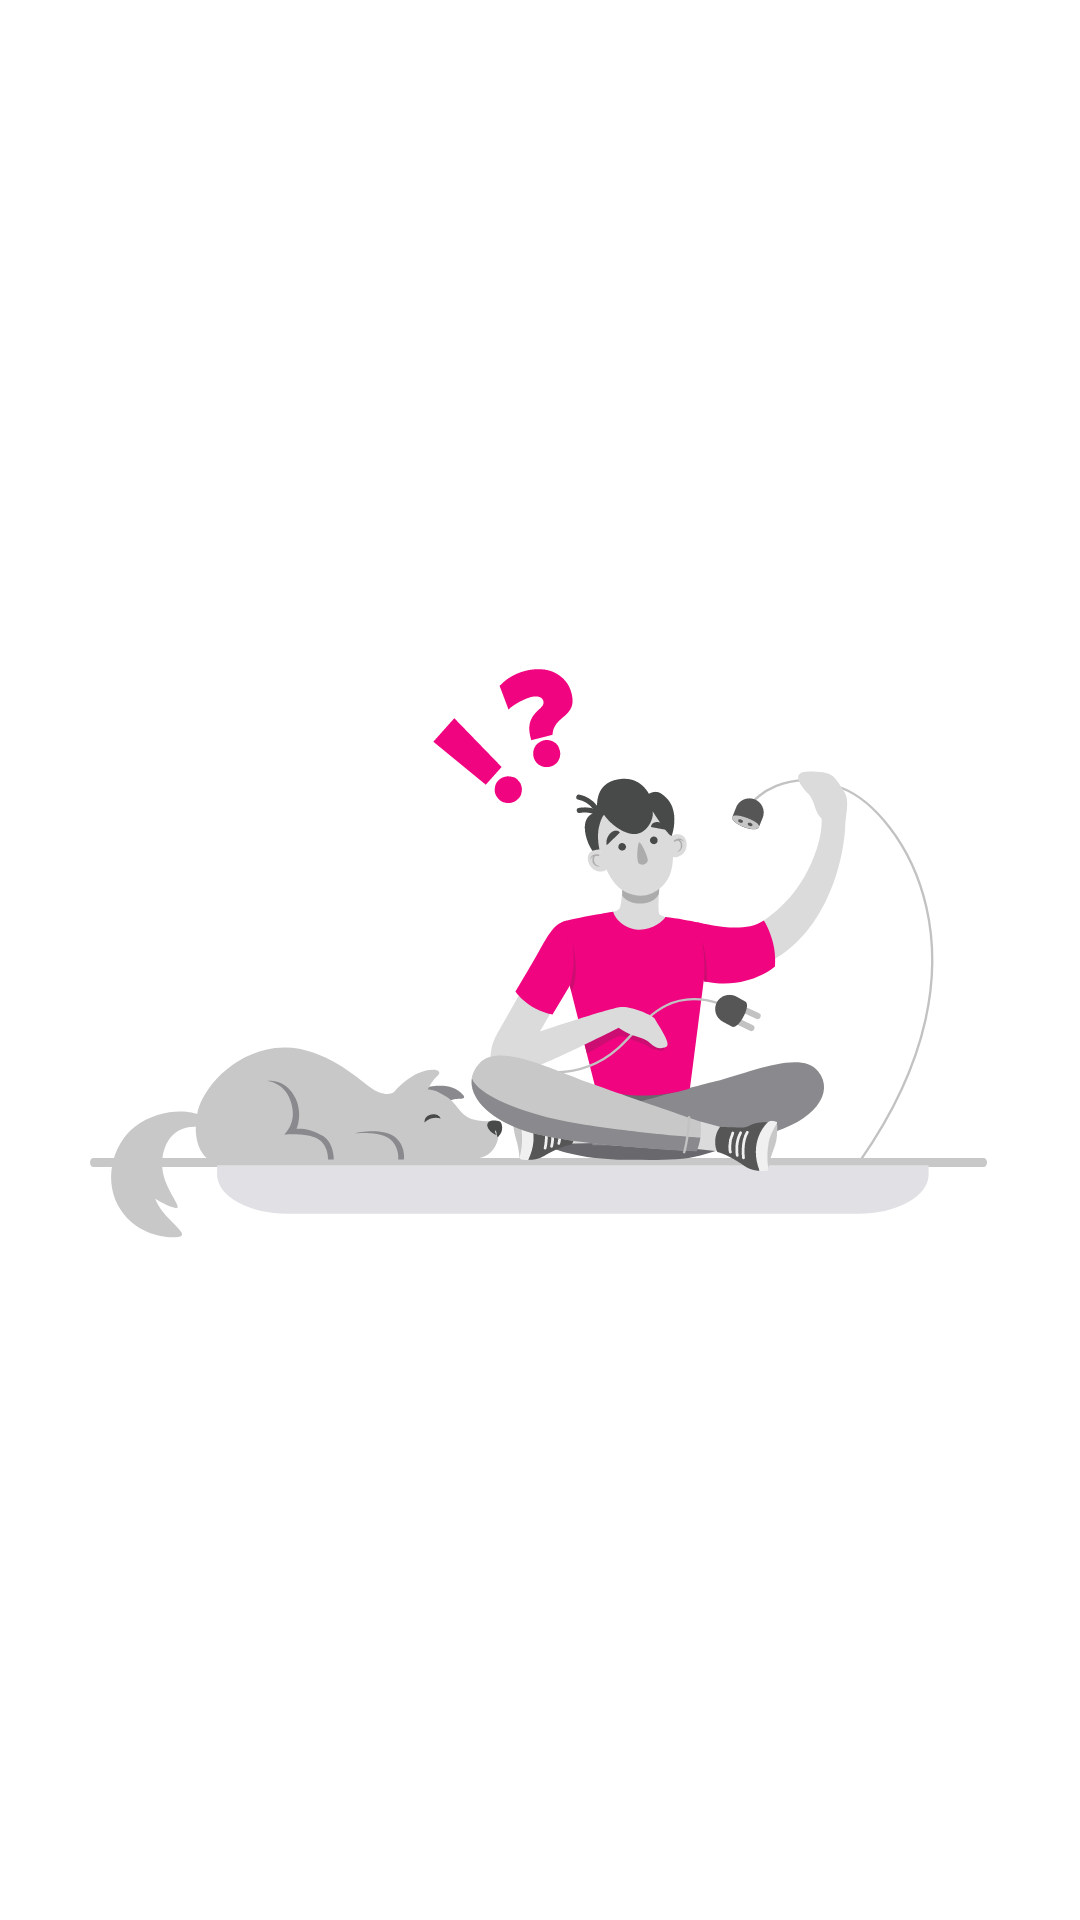

Write the Android layout XML for this screen, with the resource values it uses.
<!-- AndroidManifest.xml: application theme Theme.App.Main -->
<!-- res/layout/layout_no_internet_connection.xml -->
<?xml version="1.0" encoding="utf-8"?>
<androidx.constraintlayout.widget.ConstraintLayout xmlns:android="http://schemas.android.com/apk/res/android"
    xmlns:app="http://schemas.android.com/apk/res-auto"
    android:layout_width="match_parent"
    android:layout_height="match_parent">

    <ImageView
        android:id="@+id/image"
        android:layout_width="wrap_content"
        android:layout_height="wrap_content"
        android:src="@drawable/ic_no_internet"
        app:layout_constraintBottom_toBottomOf="parent"
        app:layout_constraintEnd_toEndOf="parent"
        app:layout_constraintStart_toStartOf="parent"
        app:layout_constraintTop_toTopOf="parent" />

    <TextView
        android:id="@+id/description"
        android:layout_width="match_parent"
        android:layout_height="wrap_content"
        android:gravity="center_horizontal"
        app:layout_constraintTop_toBottomOf="@id/image" />

</androidx.constraintlayout.widget.ConstraintLayout>
<!-- resources referenced by this layout -->
<resources>
  <!-- drawable ic_no_internet: vector/xml drawable (drawable, 22950 chars, omitted) -->
  <style name="Theme.App.Main" parent="Theme.Material3.Light.NoActionBar">
          <item name="android:forceDarkAllowed" tools:targetApi="q">false</item>
          <item name="colorPrimary">@color/green</item>
          <item name="android:windowBackground">@color/white_1</item>
      </style>
  <color name="green">#63B175</color>
  <color name="white_1">#FFFFFF</color>
</resources>
